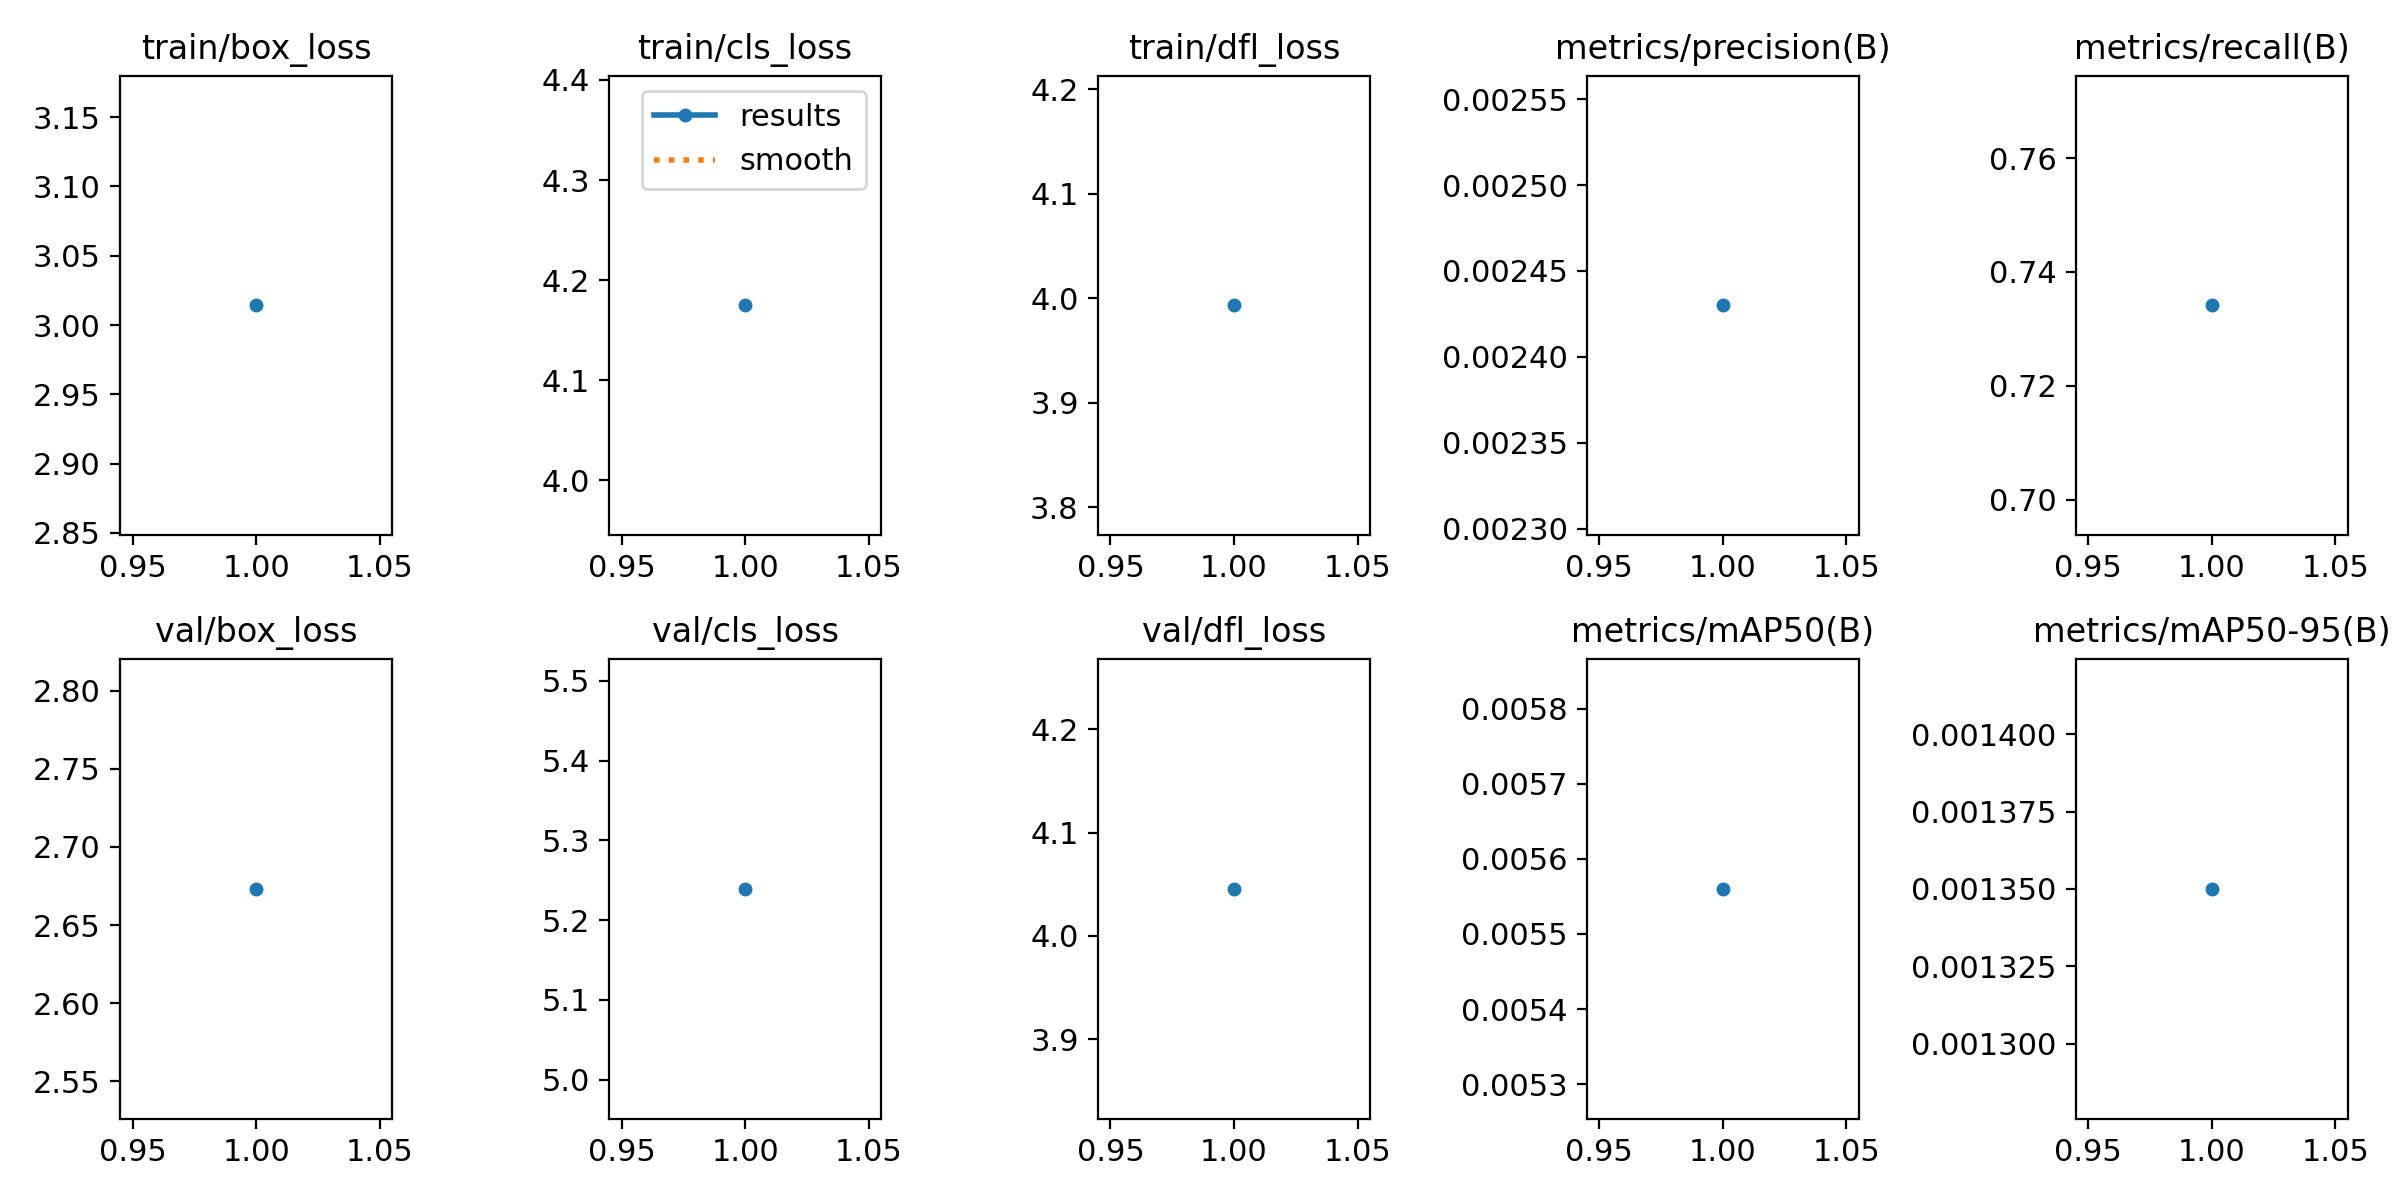

Data behind this chart, as committed beside it:
epoch, train/box_loss, train/cls_loss, train/dfl_loss, metrics/precision(B), metrics/recall(B), metrics/mAP50(B), metrics/mAP50-95(B), val/box_loss, val/cls_loss, val/dfl_loss, lr/pg0, lr/pg1, lr/pg2
1, 3.014, 4.175, 3.993, 0.00243, 0.7341, 0.00556, 0.00135, 2.673, 5.239, 4.045, 0.0005522, 0.0005522, 0.0005522
